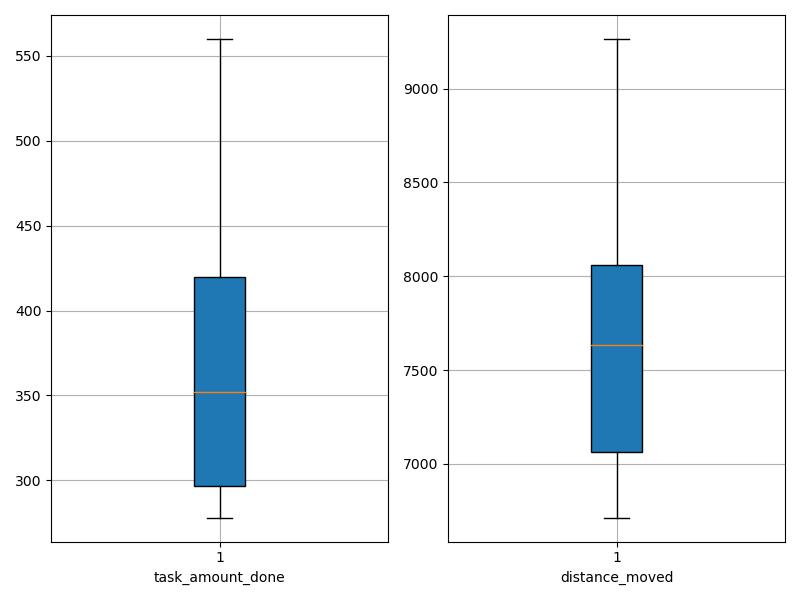

Source data for this figure (header and first rows):
agent_id, task_amount_done, distance_moved
0, 349.0, 7611
1, 418.0, 8649
2, 279.0, 7010
3, 351.0, 6734
4, 560.0, 9265
5, 278.0, 6713
6, 353.0, 8057
7, 493.0, 7655
8, 420.0, 8063
9, 279.0, 7218
